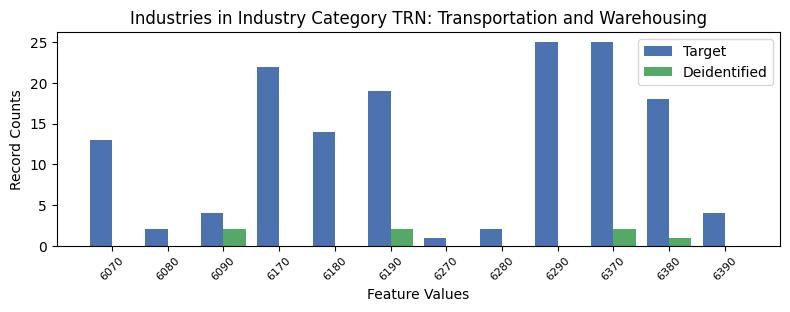

The file beside this chart, header and first rows:
, INDP, count_target, count_deidentified
7, 6070, 13, 0.0
9, 6080, 2, 0.0
4, 6090, 4, 2.0
0, 6170, 22, 0.0
1, 6180, 14, 0.0
2, 6190, 19, 2.0
11, 6270, 1, 0.0
10, 6280, 2, 0.0
6, 6290, 25, 0.0
8, 6370, 25, 2.0
3, 6380, 18, 1.0
5, 6390, 4, 0.0
